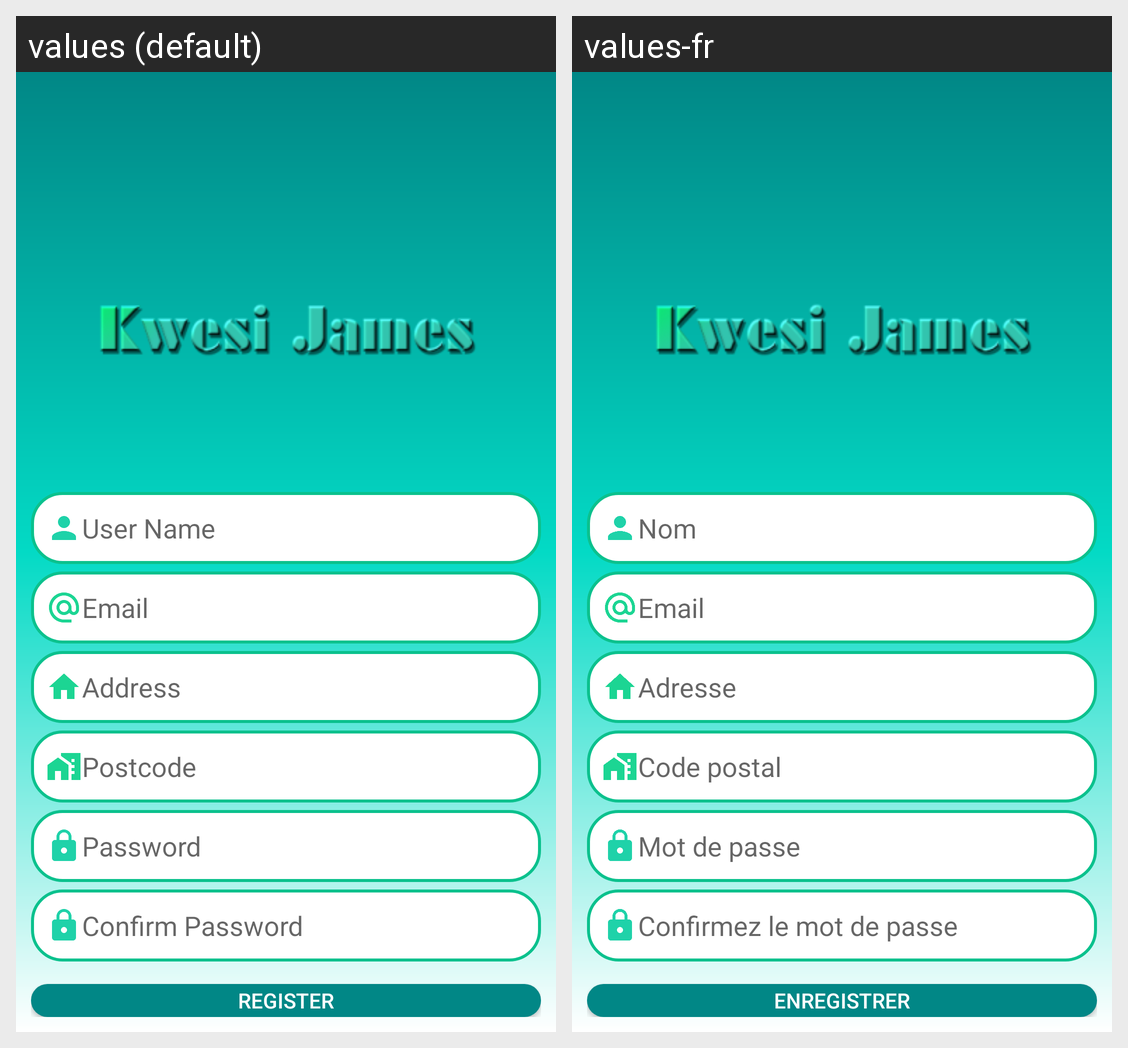

The Android screen above is rendered under two locales of the same app. Produce the string resources it draws, with the default and per-locale values.
Android screen res/layout/activity_register.xml rendered under 2 locales, left to right: values (default), values-fr. Device: Nexus 5 (rendered at 1080×1920; each locale shown at half size, 540×960, under a caption strip naming it); theme Theme.AS2.
Strings drawn on this screen, with the default value and each locale's value (text and hints the layout hard-codes, and strings that could not be matched under every locale, appear in the picture but are not listed):

username
  values: User Name
  values-fr: Nom

email
  values: Email
  values-fr: Email

address
  values: Address
  values-fr: Adresse

postcode
  values: Postcode
  values-fr: Code postal

password
  values: Password
  values-fr: Mot de passe

repassword
  values: Confirm Password
  values-fr: Confirmez le mot de passe

btnsignup
  values: Register
  values-fr: Enregistrer
